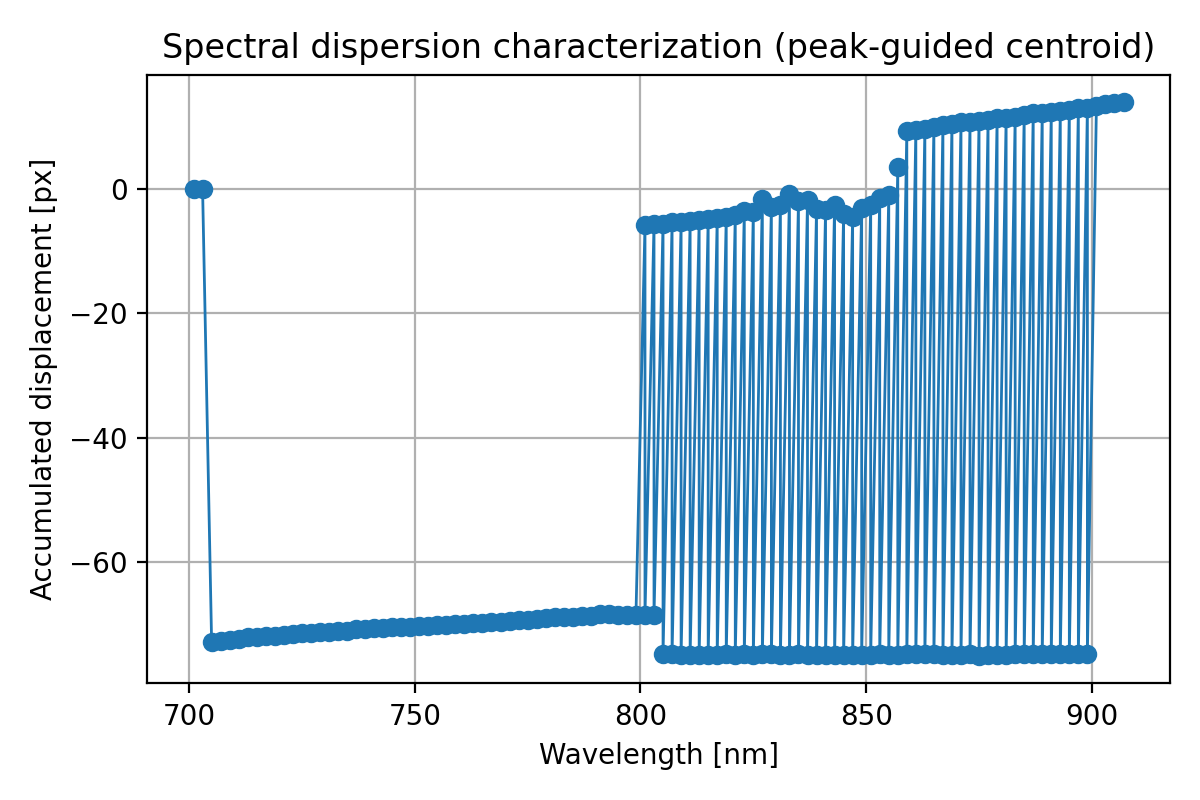

The file beside this chart, header and first rows:
wavelength_nm, x_centroid_px, x_peak_px, displacement_px, filepath
701, 571.6, 575, 0.000000, scan_blocks_output/B10_00701_1000_prueba…
703, 571.5, 575, -0.07633, scan_blocks_output/B10_00701_1000_prueba…
705, 498.8, 496, -72.82, scan_blocks_output/B10_00701_1000_prueba…
707, 498.9, 496, -72.68, scan_blocks_output/B10_00701_1000_prueba…
709, 499.1, 496, -72.49, scan_blocks_output/B10_00701_1000_prueba…
711, 499.2, 496, -72.38, scan_blocks_output/B10_00701_1000_prueba…
713, 499.5, 496, -72.11, scan_blocks_output/B10_00701_1000_prueba…
715, 499.6, 496, -72.06, scan_blocks_output/B10_00701_1000_prueba…
717, 499.7, 496, -71.93, scan_blocks_output/B10_00701_1000_prueba…
719, 499.8, 496, -71.85, scan_blocks_output/B10_00701_1000_prueba…
721, 499.9, 496, -71.72, scan_blocks_output/B10_00701_1000_prueba…
723, 500, 496, -71.61, scan_blocks_output/B10_00701_1000_prueba…
725, 500.2, 496, -71.39, scan_blocks_output/B10_00701_1000_prueba…
727, 500.3, 496, -71.37, scan_blocks_output/B10_00701_1000_prueba…
729, 500.4, 496, -71.23, scan_blocks_output/B10_00701_1000_prueba…
731, 500.5, 496, -71.16, scan_blocks_output/B10_00701_1000_prueba…
733, 500.6, 496, -71.01, scan_blocks_output/B10_00701_1000_prueba…
735, 500.6, 496, -71, scan_blocks_output/B10_00701_1000_prueba…
737, 500.8, 496, -70.79, scan_blocks_output/B10_00701_1000_prueba…
739, 500.9, 496, -70.74, scan_blocks_output/B10_00701_1000_prueba…
741, 501, 496, -70.66, scan_blocks_output/B10_00701_1000_prueba…
743, 501.1, 496, -70.54, scan_blocks_output/B10_00701_1000_prueba…
745, 501.1, 496, -70.51, scan_blocks_output/B10_00701_1000_prueba…
747, 501.2, 496, -70.44, scan_blocks_output/B10_00701_1000_prueba…
749, 501.2, 496, -70.4, scan_blocks_output/B10_00701_1000_prueba…
751, 501.4, 496, -70.27, scan_blocks_output/B10_00701_1000_prueba…
753, 501.4, 496, -70.23, scan_blocks_output/B10_00701_1000_prueba…
755, 501.5, 496, -70.16, scan_blocks_output/B10_00701_1000_prueba…
757, 501.5, 496, -70.11, scan_blocks_output/B10_00701_1000_prueba…
759, 501.6, 496, -70, scan_blocks_output/B10_00701_1000_prueba…
761, 501.6, 496, -69.99, scan_blocks_output/B10_00701_1000_prueba…
763, 501.8, 496, -69.86, scan_blocks_output/B10_00701_1000_prueba…
765, 501.9, 496, -69.77, scan_blocks_output/B10_00701_1000_prueba…
767, 502, 496, -69.67, scan_blocks_output/B10_00701_1000_prueba…
769, 502, 496, -69.62, scan_blocks_output/B10_00701_1000_prueba…
771, 502.1, 496, -69.49, scan_blocks_output/B10_00701_1000_prueba…
773, 502.3, 496, -69.32, scan_blocks_output/B10_00701_1000_prueba…
775, 502.4, 496, -69.26, scan_blocks_output/B10_00701_1000_prueba…
777, 502.5, 496, -69.09, scan_blocks_output/B10_00701_1000_prueba…
779, 502.6, 496, -68.98, scan_blocks_output/B10_00701_1000_prueba…
781, 502.7, 496, -68.88, scan_blocks_output/B10_00701_1000_prueba…
783, 502.8, 496, -68.84, scan_blocks_output/B10_00701_1000_prueba…
785, 502.8, 496, -68.87, scan_blocks_output/B10_00701_1000_prueba…
787, 502.9, 496, -68.73, scan_blocks_output/B10_00701_1000_prueba…
789, 503, 496, -68.62, scan_blocks_output/B10_00701_1000_prueba…
791, 503.2, 496, -68.42, scan_blocks_output/B10_00701_1000_prueba…
793, 503.2, 496, -68.4, scan_blocks_output/B10_00701_1000_prueba…
795, 503.2, 496, -68.46, scan_blocks_output/B10_00701_1000_prueba…
797, 503.2, 496, -68.43, scan_blocks_output/B10_00701_1000_prueba…
799, 503.1, 496, -68.49, scan_blocks_output/B10_00701_1000_prueba…
801, 565.8, 575, -5.86, scan_blocks_output/B10_00701_1000_prueba…
801, 503.1, 496, -68.5, scan_blocks_output/B11_00701_1000_prueba…
803, 565.9, 575, -5.717, scan_blocks_output/B10_00701_1000_prueba…
803, 503.1, 496, -68.52, scan_blocks_output/B11_00701_1000_prueba…
805, 566, 575, -5.663, scan_blocks_output/B10_00701_1000_prueba…
805, 496.9, 496, -74.76, scan_blocks_output/B11_00701_1000_prueba…
807, 566.2, 575, -5.459, scan_blocks_output/B10_00701_1000_prueba…
807, 496.8, 496, -74.81, scan_blocks_output/B11_00701_1000_prueba…
809, 566.2, 575, -5.409, scan_blocks_output/B10_00701_1000_prueba…
809, 496.7, 496, -74.88, scan_blocks_output/B11_00701_1000_prueba…
... 94 more rows
